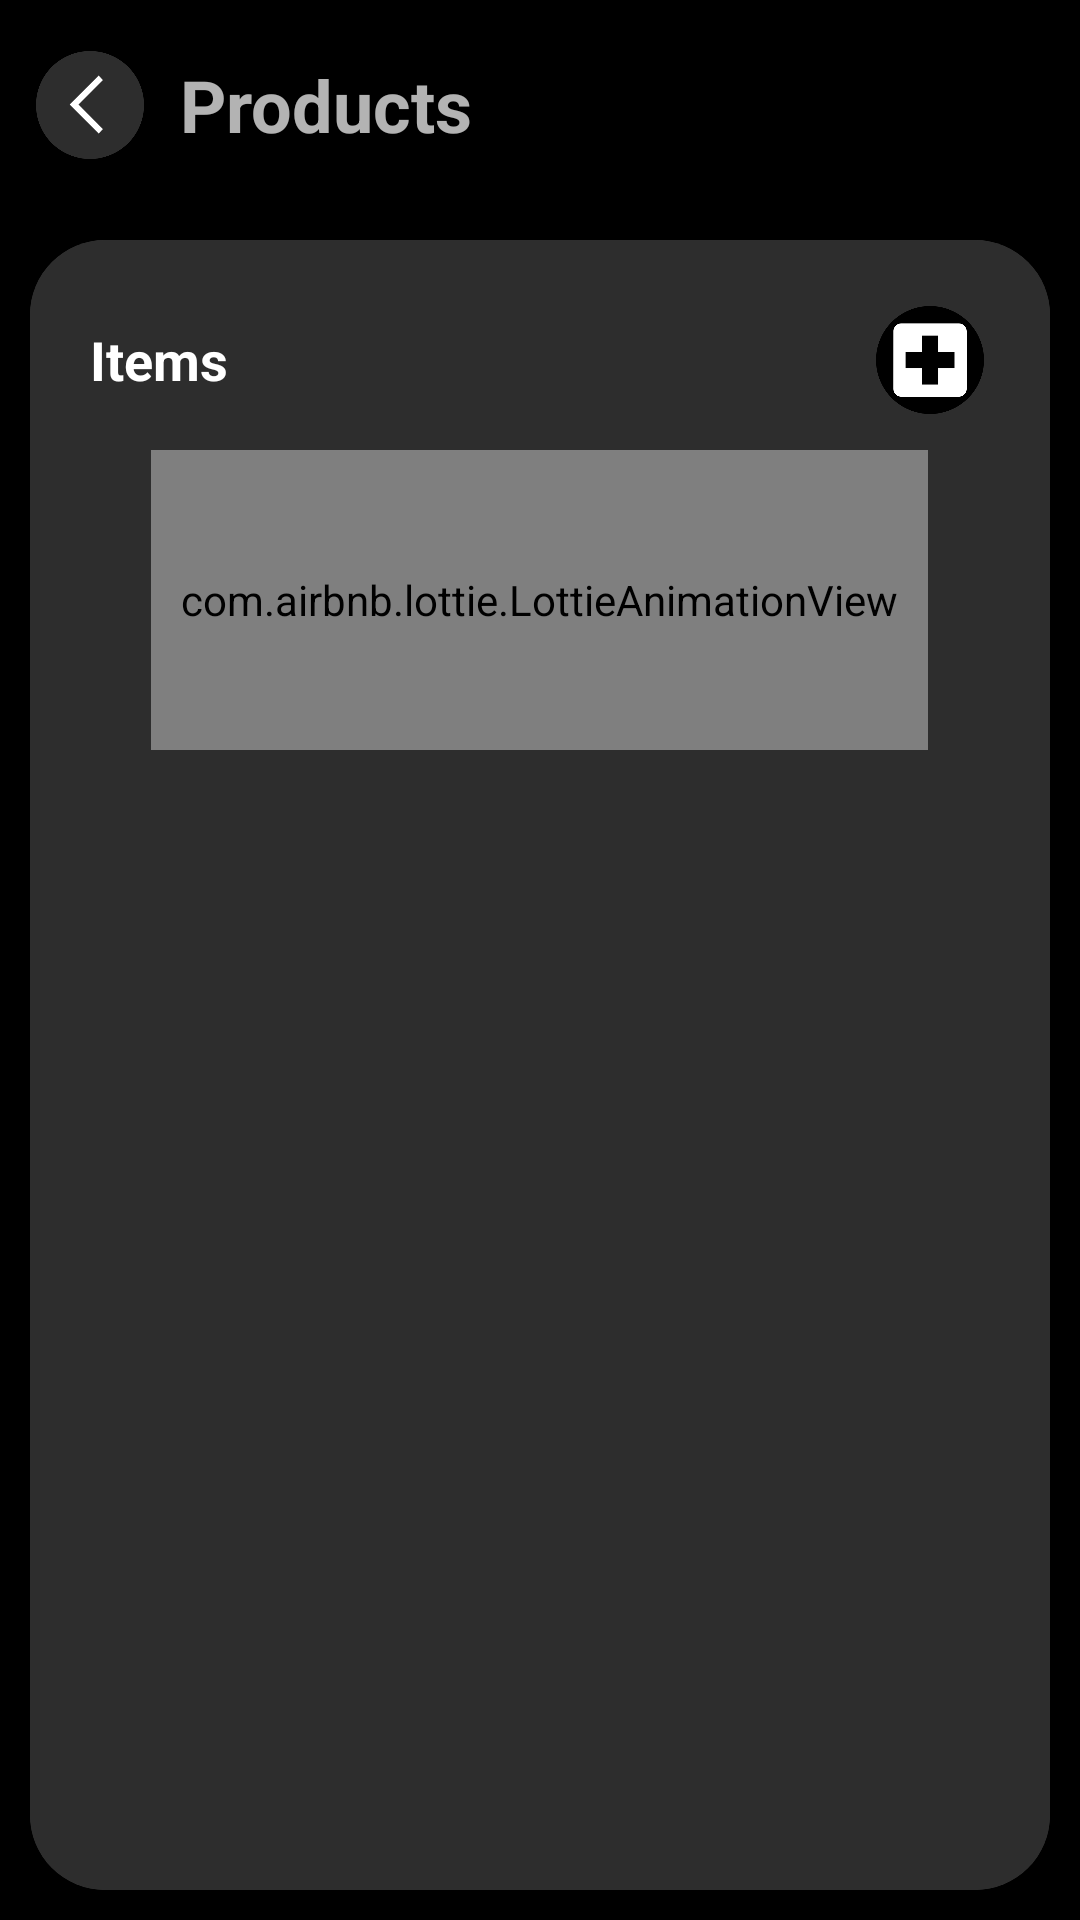

This screen was rendered from an Android layout file. Write that file and the resources it references.
<!-- AndroidManifest.xml: application theme Theme.Design.NoActionBar -->
<!-- res/layout/activity_product.xml -->
<?xml version="1.0" encoding="utf-8"?>
<LinearLayout xmlns:android="http://schemas.android.com/apk/res/android"
    xmlns:app="http://schemas.android.com/apk/res-auto"
    xmlns:tools="http://schemas.android.com/tools"
    android:layout_width="match_parent"
    android:layout_height="match_parent"
    android:background="@color/black"
    android:orientation="vertical"
    tools:context=".activity.ProductActivity">

    <LinearLayout
        android:id="@+id/linear1"
        android:layout_width="match_parent"
        android:layout_height="70dp"
        android:layout_marginLeft="10dp"
        android:gravity="center_vertical"
        android:orientation="horizontal">

        <ImageView
            android:id="@+id/backBtn"
            android:layout_width="40dp"
            android:layout_height="40dp"
            app:srcCompat="@drawable/back_new" />

        <TextView
            android:layout_width="wrap_content"
            android:layout_height="wrap_content"
            android:layout_marginLeft="10dp"
            android:text="Products"
            android:textSize="24sp"
            android:textStyle="bold" />

    </LinearLayout>


























































































































    <androidx.cardview.widget.CardView
        android:layout_width="match_parent"
        android:layout_height="0dp"
        android:layout_margin="10dp"
        app:cardCornerRadius="25dp"
        android:layout_weight="1">

        <LinearLayout
            android:layout_width="match_parent"
            android:layout_height="match_parent"
            android:padding="20dp"
            android:background="@color/grey"
            android:orientation="vertical">

            <LinearLayout
                android:layout_width="match_parent"
                android:layout_height="wrap_content"
                android:gravity="center"
                android:orientation="horizontal">

                <TextView
                    android:layout_width="0dp"
                    android:layout_height="wrap_content"
                    android:text="Items"
                    android:textColor="@color/white"
                    android:textSize="18sp"
                    android:textStyle="bold"
                    android:layout_weight="1" />

                <ImageView
                    android:id="@+id/shareItemsBtn"
                    android:layout_width="30dp"
                    android:layout_height="30dp"
                    android:layout_marginLeft="20dp"
                    android:scaleType="centerCrop"
                    android:src="@drawable/ic_share_white" />

                <ImageView
                    android:id="@+id/addItemBtn"
                    android:layout_width="40dp"
                    android:layout_height="40dp"
                    android:layout_marginLeft="20dp"
                    android:scaleType="centerCrop"
                    android:src="@drawable/add" />

            </LinearLayout>

            <com.airbnb.lottie.LottieAnimationView
                android:id="@+id/loadingAnimation"
                android:layout_width="wrap_content"
                android:layout_height="100dp"
                android:layout_marginTop="10dp"
                android:layout_gravity="center_horizontal"
                android:padding="10dp"
                app:lottie_autoPlay="true"
                app:lottie_loop="true"
                app:lottie_rawRes="@raw/loadinggrey" />

            <ListView
                android:id="@+id/listviewItem"
                android:layout_width="match_parent"
                android:layout_height="match_parent"
                android:layout_marginTop="10dp"
                tools:listitem="@android:layout/simple_list_item_1"/>

        </LinearLayout>

    </androidx.cardview.widget.CardView>

</LinearLayout>
<!-- resources referenced by this layout -->
<resources>
  <color name="black">#FF000000</color>
  <color name="grey">#FF2D2D2D</color>
  <color name="white">#FFFFFFFF</color>
  <!-- drawable add: png bitmap (drawable-v24, 12569 bytes) -->
  <!-- drawable back_new: png bitmap (drawable-v24, 12551 bytes) -->
</resources>
